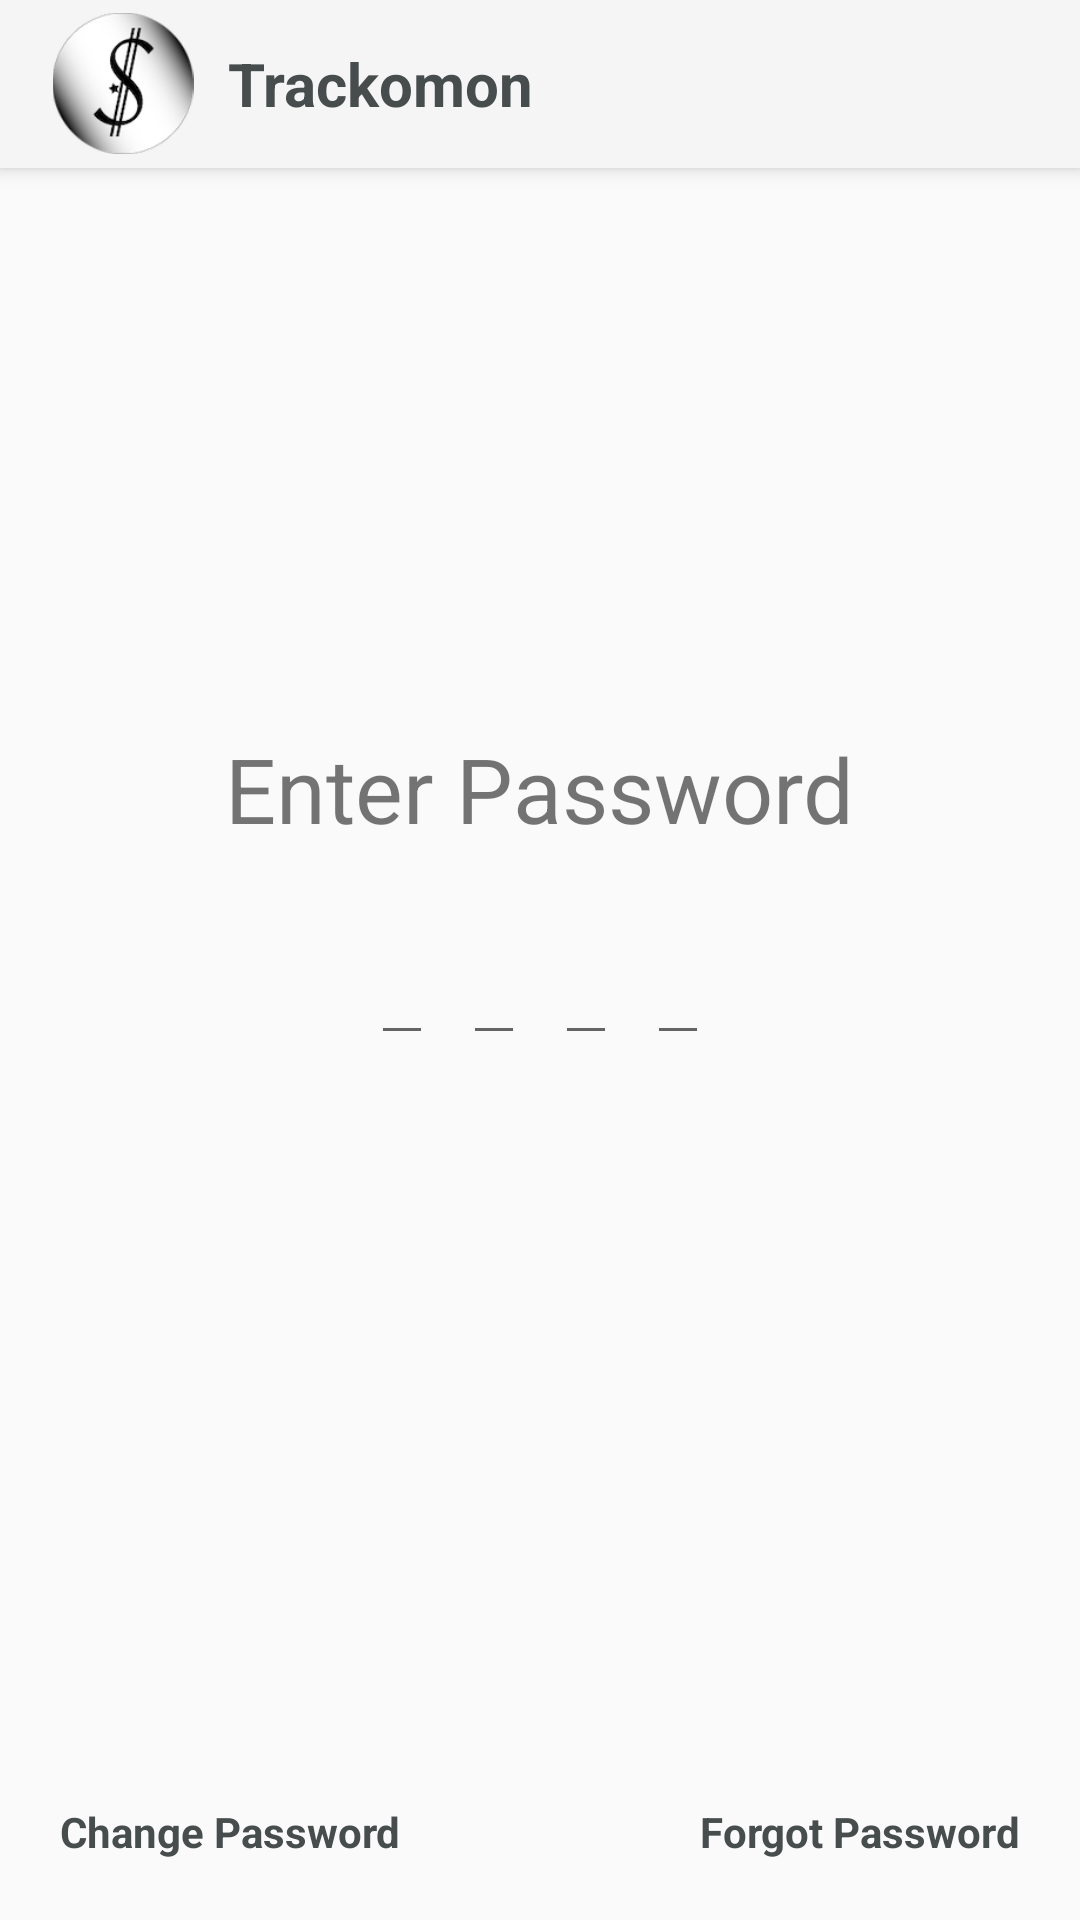

Write the Android layout XML for this screen, with the resource values it uses.
<!-- AndroidManifest.xml: application theme Theme.AppCompat.Light.NoActionBar -->
<!-- res/layout/activity_password_auth.xml -->
<?xml version="1.0" encoding="utf-8"?>
<RelativeLayout xmlns:android="http://schemas.android.com/apk/res/android"
    xmlns:app="http://schemas.android.com/apk/res-auto"
    xmlns:tools="http://schemas.android.com/tools"
    android:layout_width="match_parent"
    android:layout_height="match_parent"
    tools:context=".PasswordAuth">

    <android.support.v7.widget.Toolbar
        android:id="@+id/my_toolbar"
        android:layout_width="match_parent"
        android:layout_height="?attr/actionBarSize"
        android:layout_alignParentStart="true"
        android:layout_alignParentTop="true"

        android:background="?attr/colorPrimary"
        android:elevation="4dp">

        <LinearLayout
            android:layout_width="match_parent"
            android:layout_height="wrap_content"
            android:orientation="horizontal">

            <ImageView
                android:layout_width="50dp"
                android:layout_height="match_parent"
                android:src="@drawable/logo" />

            <TextView
                android:layout_width="wrap_content"
                android:layout_height="wrap_content"
                android:text="Trackomon"
                android:textColor="@color/grey"
                android:textSize="20sp"
                android:textStyle="bold"
                android:layout_gravity="center"
                android:layout_margin="10dp"/>






        </LinearLayout>

    </android.support.v7.widget.Toolbar>

    <TextView
        android:layout_width="wrap_content"
        android:layout_height="wrap_content"
        android:text="Enter Password"
        android:textSize="30sp"
        android:layout_above="@id/passlayout"
        android:layout_centerHorizontal="true"
        android:id="@+id/passtitle"

       />


    <LinearLayout
        android:layout_width="wrap_content"
        android:layout_height="wrap_content"
        android:orientation="horizontal"
        android:layout_centerInParent="true"
        android:id="@+id/passlayout"
        >



    <EditText
        android:layout_width="wrap_content"
        android:layout_height="wrap_content"
       android:layout_margin="5dp"
        android:maxLength="1"
        android:textSize="35sp"
        android:inputType="numberPassword"
        android:id="@+id/ed_txt1"/>


        <EditText
            android:layout_width="wrap_content"
            android:layout_height="wrap_content"
            android:layout_margin="5dp"
            android:inputType="numberPassword"
            android:maxLength="1"
            android:textSize="35sp"
            android:id="@+id/ed_txt2"/>


        <EditText
            android:layout_width="wrap_content"
            android:layout_height="wrap_content"
            android:layout_margin="5dp"
            android:maxLength="1"
            android:inputType="numberPassword"
            android:textSize="35sp"
            android:id="@+id/ed_txt3"/>


        <EditText
            android:layout_width="wrap_content"
            android:layout_height="wrap_content"
            android:layout_margin="5dp"
            android:maxLength="1"
            android:inputType="numberPassword"
            android:textSize="35sp"
            android:id="@+id/ed_txt4"
            />



    </LinearLayout>

    <TextView
        android:layout_width="wrap_content"
        android:layout_height="wrap_content"
        android:text="Forgot Password"
        android:onClick="onClick"
        android:layout_alignParentBottom="true"
        android:layout_alignParentRight="true"
        android:textStyle="bold"
        android:textColor="@color/grey"
        android:layout_margin="20dp"
        android:id="@+id/forgotpass"/>

    <TextView
        android:layout_width="wrap_content"
        android:layout_height="wrap_content"
        android:layout_alignParentBottom="true"
        android:layout_margin="20dp"
        android:textColor="@color/grey"
        android:textStyle="bold"
        android:text="Change Password"
        android:onClick="onClick"
        android:id="@+id/changepass"
        />


</RelativeLayout>
<!-- resources referenced by this layout -->
<resources>
  <color name="grey">#474c4d</color>
  <!-- drawable logo: png bitmap (drawable-v24, 14547 bytes) -->
</resources>
